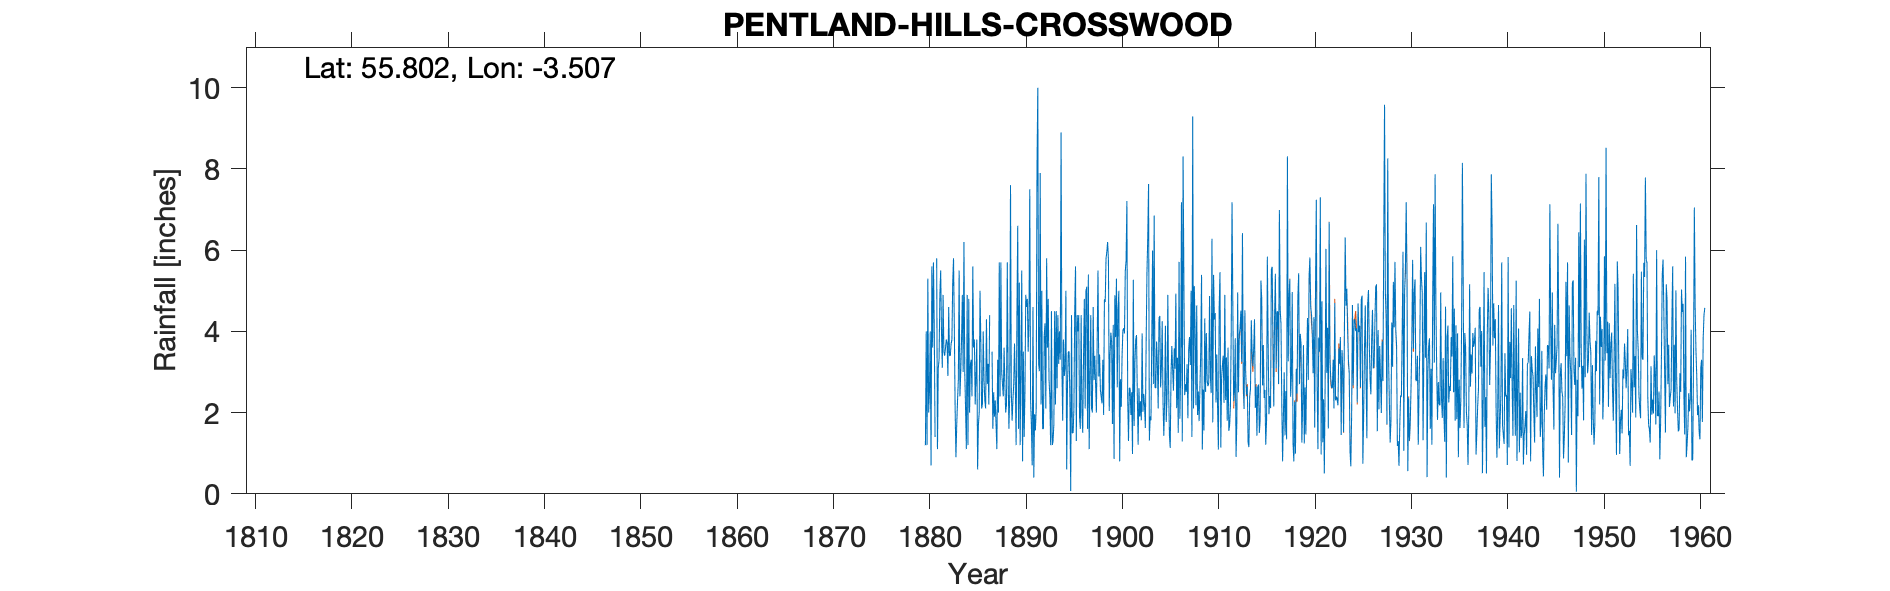

The data file committed next to this chart (first rows):
PENTLAND HILLS CROSSWOOD (daily), , , , , , , , , , , , , , , , , , , , , , , 
Grid ref, NT056575, Long, -3.507, Lat, 55.8, Elevation, 950, ft, , , , , , , , , , , , , , , 
Station no, 5125, , , , , , , , , , , , , , , , , , , , , , 
, 1880, 1881, 1882, 1883, 1884, 1885, 1886, 1887, 1888, 1889, 1890, 1891, 1892, 1893, 1894, 1895, 1896, 1897, 1898, 1899, 1900, 1901, 1902
January, 1.2, 1.4, 3.4, 4.1, 6.2, 3.6, 4, 1.6, 2.7, 1.8, 5.5, 1.7, 2.2, 1.2, 3.3, 2.3, 1.9, 1.1, 2.89, 5.76, 4.54, 2.36, 2.43
February, 4, , 3.6, 2.1, 3, 3.8, 2.8, 2.5, 2.4, 2.3, 0.8, 0.7, 5, 4.5, 8.9, 0.07, 1.6, 2.8, 3.43, 2.04, 5, 1.3, 1.21
March, 1.2, 5.8, 3.8, 0.9, 2.1, 2.2, 2.3, 1.9, 3.6, 2.7, 3.5, 4.6, 1.6, 1.2, 3.2, 4.4, 4.4, 4.4, 2.56, 3.42, 0.8, 2.61, 2.6
April, 5.3, 1.1, 3.7, 1.7, 1.1, 2.9, 2.1, 2.3, 2.7, 3.7, 1.4, 0.4, 1.6, 1.3, 1.8, 1.5, 2, 2.1, 2.38, 3.97, 2.82, 2.6, 1.9
May, 2, 3.1, 2.9, 2.3, 4.9, 3.8, 4.3, 1.7, 2, 2.7, 2.5, 1.96, 3.9, 1.7, 3.8, 1.5, 1.5, 2, 2.23, 3.72, 2.14, 1.94, 2.28
June, 2.5, 3.3, 4.6, 2.8, 1.2, 0.6, 2.7, 1.1, 2.2, 1.2, 4.9, 1.56, 4.2, 4.5, 2.9, 2.1, 3.4, 4.6, 3.3, 1.72, 3.39, 2.5, 1.81
July, 4, 4.9, 3.4, 5.5, 4.8, 1.7, 3.2, 3.3, 5.7, 4.4, 4.6, 2.1, 2.1, 2.2, 3.1, 4.5, 4.8, 2.8, 1.94, 4.16, 4.03, 0.98, 3.95
August, 0.7, 5.5, 3.4, 2.4, 2, 2, 2.2, 2, 3, 6.6, 4.8, 8.01, 5.8, 4.5, 5, 5.6, 2.1, 3.4, 4.79, 0.86, 4.08, 5.27, 2.02
September, 5.6, 4, 3.7, 3, 3.2, 5, 4.4, 5.7, 1.6, 1.6, 3.5, 10, 3.6, 2.6, 0.6, 1.3, 5, 2.7, 4.72, 4.89, 3.95, 1.67, 2.46
October, 3.6, 3.1, 3.8, 3.8, 3.3, 3.8, , 2.4, 2.4, 5.2, 4.3, 3.2, 4.8, 4.4, 2.7, 4.4, 5.1, 2, 5.79, 3.86, 5.49, 3.23, 2.17
November, 5.7, 4.9, 5.2, 4.9, 2.4, 2.1, , 5.7, 7.6, 1.2, 7.5, 3.02, 2.8, 3.2, 3.5, 4, 1.6, 3.8, 5.96, 5.3, 5.74, 3.79, 1.62
December, 4.1, 3.5, 5.8, 3, 5.6, 2.2, 3.5, 3, 2.5, 3.1, 2.3, 7.9, 2.4, 4, 3.5, 4.4, 5.4, 5.5, 6.2, 2.62, 7.21, 3.91, 3.73
Total, 39.9, 40.6, 47.3, 36.5, 39.8, 33.7, , 33.2, 38.4, 36.5, 45.6, 45.15, 40, 35.3, 42.3, 36.07, 38.8, 37.2, 46.19, 42.32, 49.19, 32.16, 28.18
IDR 1892 Feb, , , , , , , , , , , , , , , , , , , , , , , 
